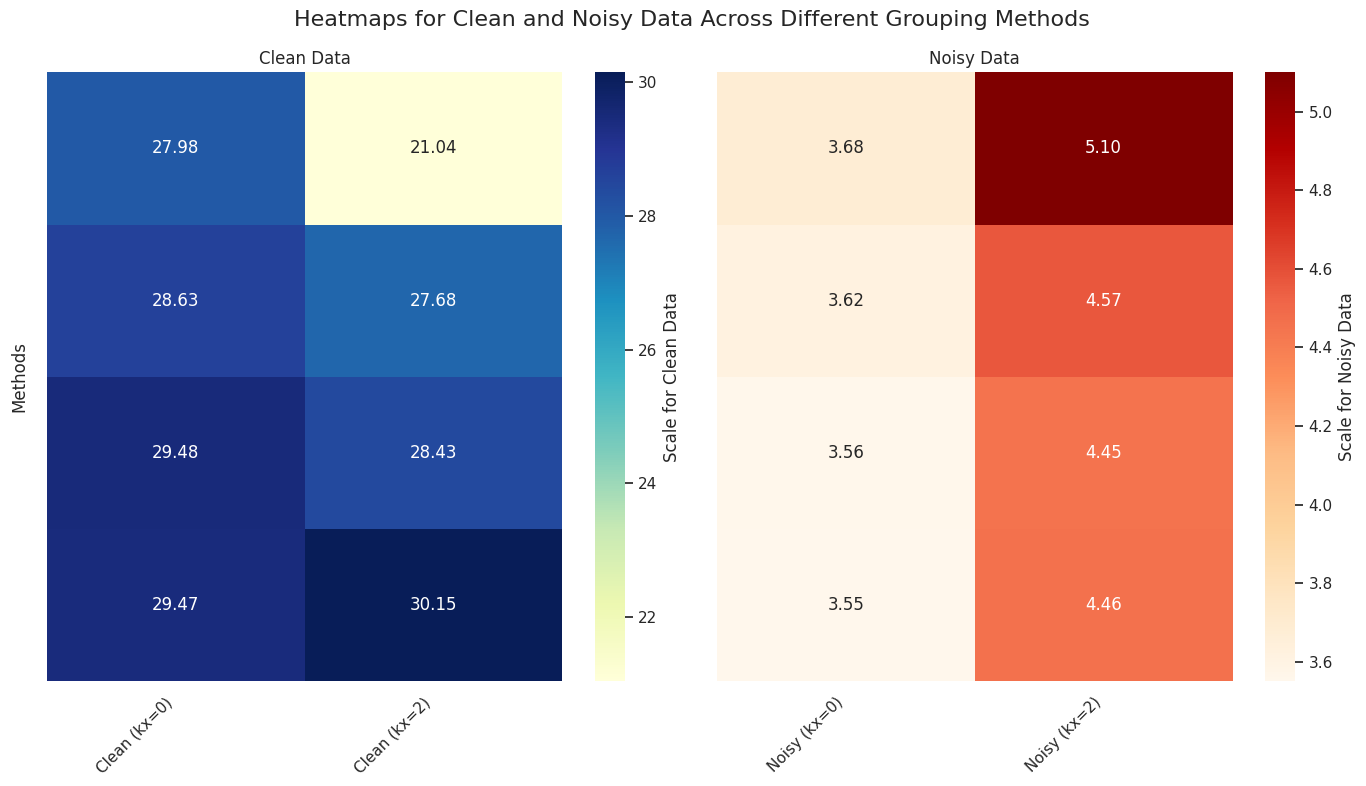

Reproduce this figure in Python.
import matplotlib.pyplot as plt
import seaborn as sns
import pandas as pd

cols = ['Clean (kx=0)', 'Clean (kx=2)', 'Noisy (kx=0)', 'Noisy (kx=2)']
rows = ['Individual Fits', 'First Bad Line Method', 'Correlation Box Method', 'One Fit For All']

data = [
    [27.98, 21.04, 3.68, 5.10],
    [28.63, 27.68, 3.62, 4.57],
    [29.48, 28.43, 3.56, 4.45],
    [29.47, 30.15, 3.55, 4.46]
]
# Create a DataFrame
df = pd.DataFrame(data, index=rows, columns=cols)

# Split into Clean and Noisy DataFrames
df_clean = df[['Clean (kx=0)', 'Clean (kx=2)']]
df_noisy = df[['Noisy (kx=0)', 'Noisy (kx=2)']]

# Set the overall style
sns.set(style="white")

# Create subplots with 1 row and 2 columns
fig, axes = plt.subplots(ncols=2, figsize=(14, 8), sharey=True)

# Adjust the layout to make room for titles and colorbars
fig.subplots_adjust(wspace=0.05)

# Plot the Clean Data heatmap
sns.heatmap(df_clean, annot=True, fmt=".2f", cmap='YlGnBu', ax=axes[0],
            cbar_kws={'label': 'Scale for Clean Data'})
axes[0].set_title('Clean Data')
axes[0].set_xlabel('')  # Remove x-label for cleaner look

# Plot the Noisy Data heatmap
sns.heatmap(df_noisy, annot=True, fmt=".2f", cmap='OrRd', ax=axes[1],
            cbar_kws={'label': 'Scale for Noisy Data'})
axes[1].set_title('Noisy Data')
axes[1].set_xlabel('')  # Remove x-label for cleaner look

# Set the y-axis labels only on the first subplot
axes[0].set_ylabel('Methods')
axes[0].tick_params(axis='y', labelsize=12)  # Adjust y-tick label size
axes[0].set_yticklabels(rows, rotation=0, fontsize=12)


# Set the x-tick labels rotation for better readability
for ax in axes:
    ax.set_xticklabels(ax.get_xticklabels(), rotation=45, ha='right')

axes[1].set_yticklabels([])

# Add an overall title
plt.suptitle('Heatmaps for Clean and Noisy Data Across Different Grouping Methods', fontsize=16, y=.98)

# Display the plot
plt.tight_layout()
plt.show()
